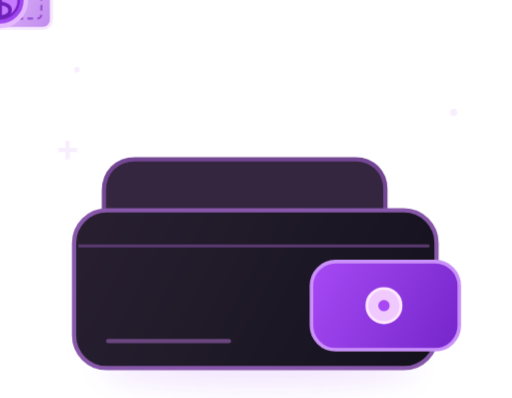
t = 0.00 s
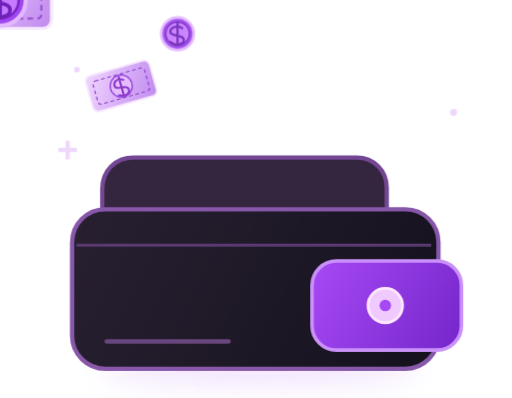
t = 0.78 s
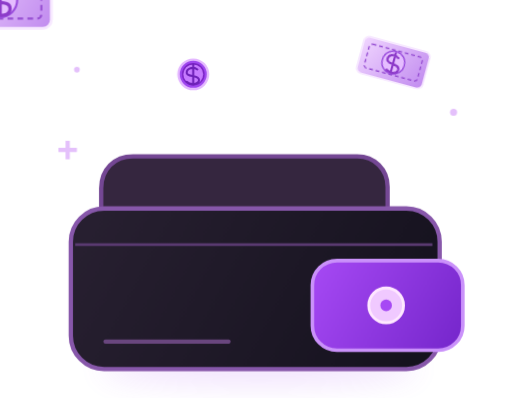
t = 1.55 s
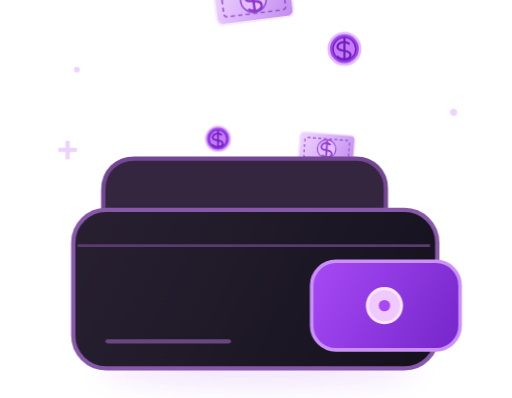
t = 2.33 s
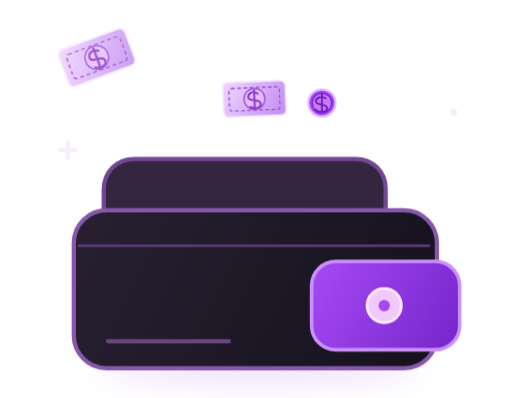
t = 3.11 s
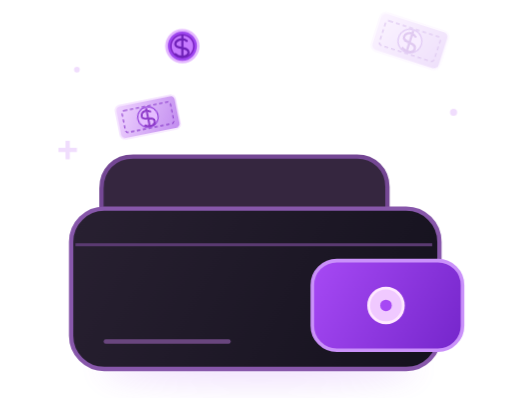
t = 3.88 s

The animated SVG that drew these frames (rendered in a browser with its animation timeline set to each time). Animation: 7 CSS @keyframes rules; one cycle of 4.66 s, repeats indefinitely.

<svg xmlns="http://www.w3.org/2000/svg" viewBox="0 0 360 280" role="img" aria-labelledby="title desc">
<title id="title">AffordAbled money wallet loader</title><desc id="desc">Lavender banknotes and violet coins flowing into a dark wallet.</desc>
<defs>
<linearGradient id="wallet" x1="65" y1="141" x2="291" y2="259" gradientUnits="userSpaceOnUse"><stop stop-color="#282031"/><stop offset="1" stop-color="#15121E"/></linearGradient>
<linearGradient id="flap" x1="220" y1="187" x2="324" y2="243" gradientUnits="userSpaceOnUse"><stop stop-color="#A649F4"/><stop offset="1" stop-color="#7526CB"/></linearGradient>
<linearGradient id="note" x1="-36" y1="-20" x2="36" y2="20" gradientUnits="userSpaceOnUse"><stop stop-color="#F0D5FF"/><stop offset="1" stop-color="#C18BEF"/></linearGradient>
<filter id="glow" x="-50%" y="-50%" width="200%" height="200%"><feGaussianBlur stdDeviation="10"/></filter>
<g id="bill"><rect x="-36" y="-20" width="72" height="40" rx="6" fill="url(#note)" stroke="#F7E9FF" stroke-width="2"/><rect x="-29" y="-13" width="58" height="26" rx="3" fill="none" stroke="#9851D3" stroke-dasharray="4 3" stroke-width="1.5"/><circle r="12" fill="#E5BDFF" stroke="#9A4DDD" stroke-width="1.5"/><path d="M4-6c-7-4-11 0-11 4 0 6 14 1 14 8 0 5-7 6-12 3M0-10v20" fill="none" stroke="#8D3BC9" stroke-width="2.3" stroke-linecap="round"/></g>
<g id="coin"><circle r="18" fill="#9F47EF" stroke="#E4B8FF" stroke-width="3"/><circle r="13" fill="#C67AFF" stroke="#7A23C4" stroke-width="1.7"/><path d="M5-6C0-10-8-7-8-2c0 6 15 2 15 9 0 5-10 7-15 2M0-12v24" fill="none" stroke="#6E21B8" stroke-width="2.5" stroke-linecap="round"/></g>
</defs>
<style>
.b1{animation:a1 2.8s ease-in-out infinite}.b2{animation:a2 2.8s ease-in-out .93s infinite}.b3{animation:a3 2.8s ease-in-out 1.86s infinite}.c1{animation:k1 2.8s ease-in .38s infinite}.c2{animation:k2 2.8s ease-in 1.55s infinite}.wallet-group{animation:pulse 2.8s ease-in-out infinite;transform-origin:182px 224px}.star{animation:shine 1.6s ease-in-out infinite alternate}
@keyframes a1{0%{transform:translate(65px,37px) rotate(-21deg) scale(.7);opacity:0}15%,65%{opacity:1}93%,100%{transform:translate(174px,164px) rotate(6deg) scale(.42);opacity:0}}
@keyframes a2{0%{transform:translate(289px,28px) rotate(18deg) scale(.7);opacity:0}15%,65%{opacity:1}93%,100%{transform:translate(184px,164px) rotate(-6deg) scale(.42);opacity:0}}
@keyframes a3{0%{transform:translate(178px,-12px) rotate(-8deg) scale(.78);opacity:0}15%,65%{opacity:1}93%,100%{transform:translate(180px,164px) rotate(4deg) scale(.42);opacity:0}}
@keyframes k1{0%{transform:translate(123px,19px) scale(.65);opacity:0}15%,72%{opacity:1}100%{transform:translate(178px,162px) scale(.33);opacity:0}}
@keyframes k2{0%{transform:translate(249px,18px) scale(.65);opacity:0}15%,72%{opacity:1}100%{transform:translate(189px,162px) scale(.33);opacity:0}}
@keyframes pulse{0%,100%{transform:scale(1)}50%{transform:scale(1.018)}}@keyframes shine{from{opacity:.22}to{opacity:.8}}
@media(prefers-reduced-motion:reduce){*{animation:none!important}.b1,.b2,.b3,.c1,.c2{opacity:1!important}}
</style>
<ellipse cx="182" cy="259" rx="112" ry="11" fill="#A649F4" opacity=".16" filter="url(#glow)"/>
<g class="star" fill="#DDB0FA"><path d="M41 104h5v-5h3v5h5v3h-5v5h-3v-5h-5Z"/><circle cx="319" cy="79" r="2.5"/><circle cx="54" cy="49" r="2"/></g>
<use href="#bill" class="b1"/><use href="#bill" class="b2"/><use href="#bill" class="b3"/><use href="#coin" class="c1"/><use href="#coin" class="c2"/>
<g class="wallet-group"><path d="M73 151v-17c0-13 9-22 22-22h155c12 0 21 9 21 21v19Z" fill="#35263F" stroke="#744794" stroke-width="3"/><rect x="52" y="148" width="255" height="111" rx="23" fill="url(#wallet)" stroke="#8757AA" stroke-width="3"/><path d="M55 173h247" stroke="#5A3A71" stroke-width="2"/><rect x="219" y="184" width="104" height="62" rx="17" fill="url(#flap)" stroke="#CA91FA" stroke-width="2.5"/><circle cx="270" cy="215" r="12" fill="#F0C9FF" stroke="#FFE8FF" stroke-width="2"/><circle cx="270" cy="215" r="4" fill="#A649F4"/><path d="M76 240h85" stroke="#69467E" stroke-width="3" stroke-linecap="round"/></g>
</svg>
